Run: headless pygame with SDL's dummy video driver; simulated clock (each Clock.tick advances the game by its frame time, no real sleeping); random seed 0; keys injected as events and as key.get_pressed() state; mouse plan: one left click at the window centre at the start of phase 2, then a move to the lower-right quarter at the start of phase 3.
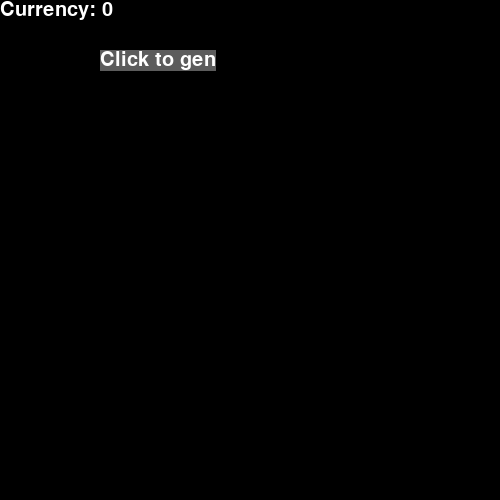
Frame 1 of 4 · flips 1–60 · no input
Frame 2 of 4 · flips 61–180 · clicked the window centre · tapped SPACE, RETURN · held RIGHT (→), D · screen unchanged from frame 1, image omitted
Frame 3 of 4 · flips 181–300 · moved the mouse to the lower-right quarter · held DOWN (↓), S · screen unchanged from frame 2, image omitted
Frame 4 of 4 · flips 301–420 · held LEFT (←), A, UP (↑), W · screen unchanged from frame 3, image omitted

The pygame program that drew these frames:

import pygame as pg

pg.init()
screen = pg.display.set_mode((500, 500))

class text:
    def __init__(self):
        self.font = pg.font.SysFont('arial', 30)
    
    def setText(self, text: str, textColor, backgroundColor = None):
        self.text = self.font.render(text, True, textColor, backgroundColor)

class button:
    def __init__(self):
        self.font = pg.font.SysFont('arial', 30)
    
    def setText(self, text: str, textColor, backgroundColor = None):
        self.text = self.font.render(text, True, textColor, backgroundColor)
    
    def setButton(self, x, y):
        self.rect = self.text.get_rect()
        self.rect.x = x
        self.rect.y = y

currency = 0
currencyText = text()
currencyText.setText("Currency: " + str(currency), (255, 255, 255))

genButton = button()
genButton.setText("Click to gen", (255, 255, 255), (92, 92, 92))
genButton.setButton(100, 50)

def updateScreen():
    screen.fill((0, 0, 0))

    screen.blit(genButton.text, genButton.rect)
    screen.blit(currencyText.text, (0,0))

    pg.display.update()

running = True
while running:
    for event in pg.event.get():
        if event.type == pg.QUIT:
            running = False
        
        if event.type == pg.MOUSEBUTTONDOWN:
            if genButton.rect.collidepoint(event.pos):
                currency += 1
                currencyText.setText("Currency: " + str(currency), (255, 255, 255))
    updateScreen()

pg.quit()
